Run: headless pygame with SDL's dummy video driver; simulated clock (each Clock.tick advances the game by its frame time, no real sleeping); random seed 0; keys injected as events and as key.get_pressed() state; no mouse input.
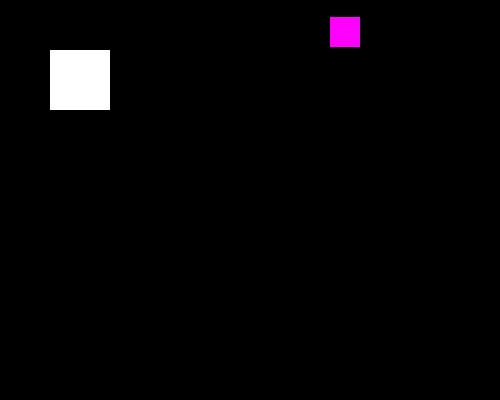
Frame 1 of 4 · flips 1–60 · no input
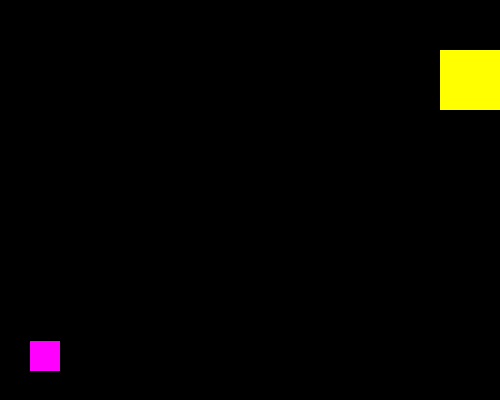
Frame 2 of 4 · flips 61–180 · tapped SPACE, RETURN · held RIGHT (→), D
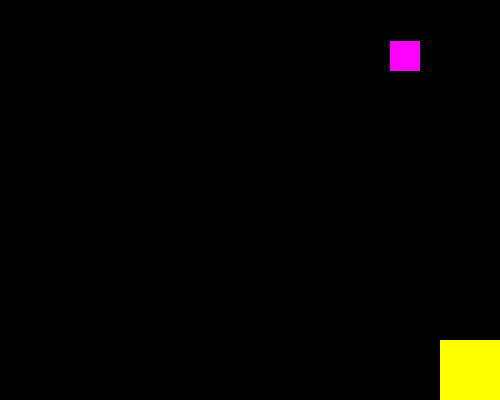
Frame 3 of 4 · flips 181–300 · held DOWN (↓), S
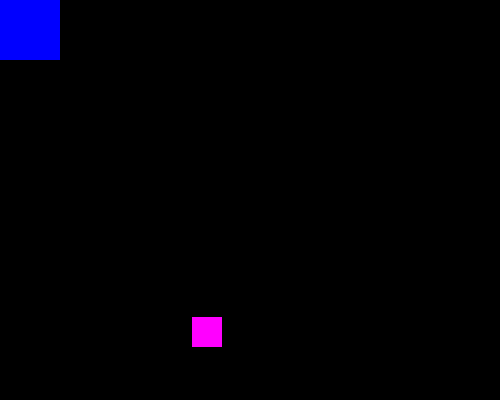
Frame 4 of 4 · flips 301–420 · held LEFT (←), A, UP (↑), W

The pygame program that drew these frames:

import pygame
import random

pygame.init()

WIDTH, HEIGHT = 500, 400
screen = pygame.display.set_mode((WIDTH, HEIGHT))
pygame.display.set_caption("Two Sprites")

BLUE = pygame.Color('blue')
WHITE = pygame.Color('white')
RED = pygame.Color('red')
GREEN = pygame.Color('green')
YELLOW = pygame.Color('yellow')
MAGENTA = pygame.Color('magenta')
ORANGE = pygame.Color('orange')


class AutoSprite(pygame.sprite.Sprite):
    def __init__(self, color, w, h):
        super().__init__()
        self.image = pygame.Surface((w, h))
        self.image.fill(color)
        self.rect = self.image.get_rect()
        self.rect.x = random.randint(0, WIDTH - w)
        self.rect.y = random.randint(0, HEIGHT - h)
        self.vel = [random.choice([-3, 3]), random.choice([-3, 3])]

    def update(self):
        self.rect.x += self.vel[0]
        self.rect.y += self.vel[1]

        if self.rect.left <= 0 or self.rect.right >= WIDTH:
            self.vel[0] *= -1
            self.image.fill(random.choice([YELLOW, MAGENTA, ORANGE]))

        if self.rect.top <= 0 or self.rect.bottom >= HEIGHT:
            self.vel[1] *= -1
            self.image.fill(random.choice([YELLOW, MAGENTA, ORANGE]))


class PlayerSprite(pygame.sprite.Sprite):
    def __init__(self, color, w, h):
        super().__init__()
        self.image = pygame.Surface((w, h))
        self.image.fill(color)
        self.rect = self.image.get_rect()
        self.rect.x = 50
        self.rect.y = 50
        self.color = color

    def update(self):
        keys = pygame.key.get_pressed()

        if keys[pygame.K_LEFT]:
            self.rect.x -= 4
        if keys[pygame.K_RIGHT]:
            self.rect.x += 4
        if keys[pygame.K_UP]:
            self.rect.y -= 4
        if keys[pygame.K_DOWN]:
            self.rect.y += 4

        self.rect.x = max(0, min(WIDTH - self.rect.width, self.rect.x))
        self.rect.y = max(0, min(HEIGHT - self.rect.height, self.rect.y))

        if self.rect.left == 0:
            self.image.fill(BLUE)
        elif self.rect.right == WIDTH:
            self.image.fill(YELLOW)
        elif self.rect.top == 0:
            self.image.fill(RED)
        elif self.rect.bottom == HEIGHT:
            self.image.fill(GREEN)
        else:
            self.image.fill(WHITE)


all_sprites = pygame.sprite.Group()

auto = AutoSprite(WHITE, 30, 30)
player = PlayerSprite(WHITE, 60, 60)

all_sprites.add(auto)
all_sprites.add(player)

clock = pygame.time.Clock()
running = True

while running:
    for event in pygame.event.get():
        if event.type == pygame.QUIT:
            running = False

    all_sprites.update()

    screen.fill((0, 0, 0))
    all_sprites.draw(screen)

    pygame.display.flip()
    clock.tick(60)

pygame.quit()
